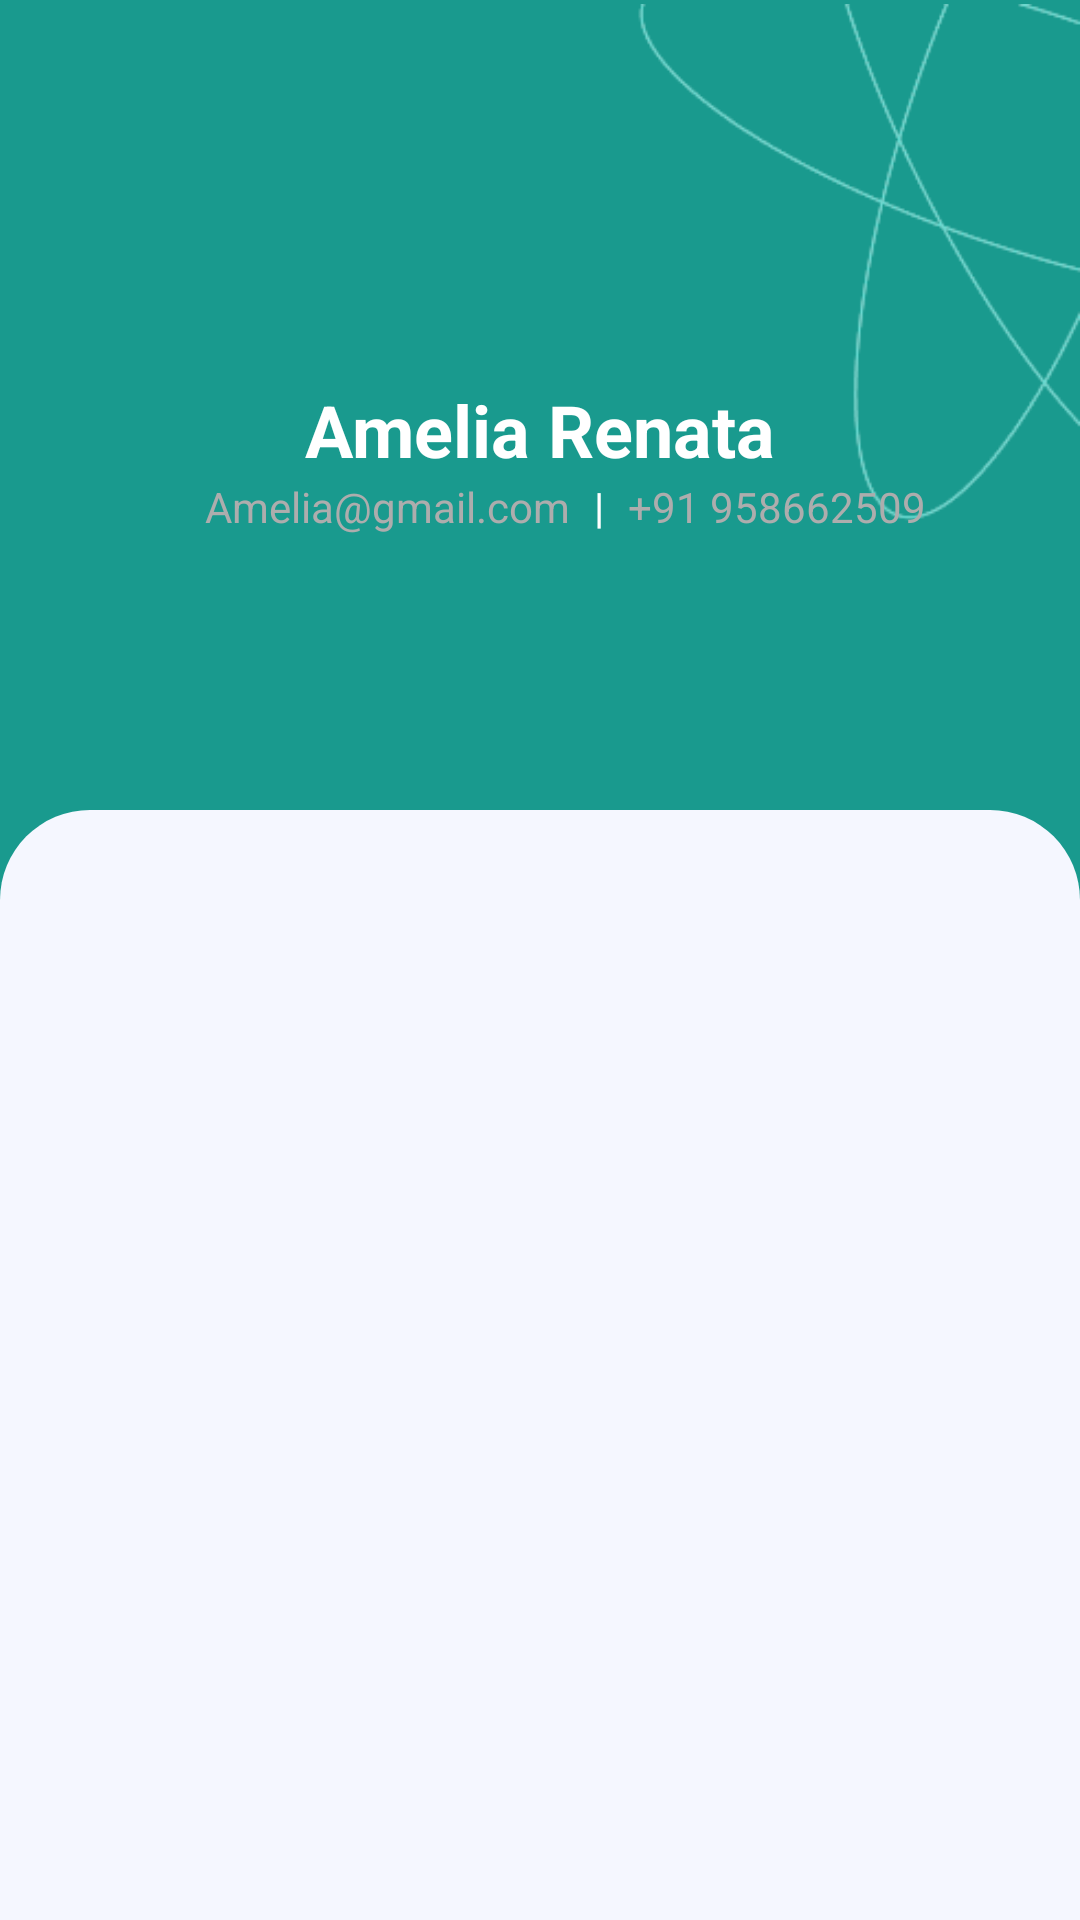

Reconstruct the res/layout file that produces this screen, plus the resources it refers to.
<!-- AndroidManifest.xml: application theme Theme.MadicsApplication -->
<!-- res/layout/fragment_profile.xml -->
<?xml version="1.0" encoding="utf-8"?>
<FrameLayout xmlns:android="http://schemas.android.com/apk/res/android"
    xmlns:app="http://schemas.android.com/apk/res-auto"
    xmlns:tools="http://schemas.android.com/tools"
    android:layout_width="match_parent"
    android:layout_height="match_parent"
    tools:context=".Fragment.ProfileFragment">

    <androidx.constraintlayout.widget.ConstraintLayout
        android:layout_width="match_parent"
        android:layout_height="match_parent"
        android:background="@color/splashBg">

        <LinearLayout
            android:id="@+id/linearLayout"
            android:layout_width="match_parent"
            android:layout_height="370dp"
            android:background="@drawable/bg_bording_title"
            android:orientation="vertical"
            app:layout_constraintBottom_toBottomOf="parent"
            app:layout_constraintEnd_toEndOf="parent"
            app:layout_constraintStart_toStartOf="parent">

            <ListView
                android:id="@+id/list_view"
                android:layout_width="match_parent"
                android:layout_height="wrap_content"
                />
        </LinearLayout>

        <ImageView
            android:id="@+id/imageView13"
            android:layout_width="150dp"
            android:layout_height="180dp"
            android:src="@drawable/design"
            app:layout_constraintEnd_toEndOf="parent"
            app:layout_constraintTop_toTopOf="parent" />

        <com.google.android.material.imageview.ShapeableImageView
            android:id="@+id/iv_profile"
            android:layout_width="wrap_content"
            android:layout_height="wrap_content"
            android:layout_marginBottom="32dp"
            android:src="@drawable/doc2"
            app:layout_constraintBottom_toTopOf="@+id/linearLayout"
            app:layout_constraintEnd_toEndOf="parent"
            app:layout_constraintStart_toStartOf="parent"
            app:layout_constraintTop_toTopOf="parent"
            app:shapeAppearance="@style/ShapeAppearance.Material3.Corner.Full" />

        <TextView
            android:id="@+id/textView23"
            android:layout_width="wrap_content"
            android:layout_height="wrap_content"
            android:layout_marginTop="8dp"
            android:text="Amelia Renata"
            android:textColor="@color/white"
            android:textSize="24sp"
            android:textStyle="bold"
            app:layout_constraintEnd_toEndOf="@+id/iv_profile"
            app:layout_constraintStart_toStartOf="@+id/iv_profile"
            app:layout_constraintTop_toBottomOf="@+id/iv_profile" />

        <TextView
            android:id="@+id/tv_contact"
            android:layout_width="wrap_content"
            android:layout_height="wrap_content"
            android:layout_marginStart="8dp"
            android:text="+91 958662509"
            android:textColor="@color/light_text"
            app:layout_constraintBottom_toBottomOf="@+id/textView14"
            app:layout_constraintStart_toEndOf="@+id/textView14"
            app:layout_constraintTop_toTopOf="@+id/textView14" />

        <ImageView
            android:id="@+id/edit_profile"
            android:layout_width="wrap_content"
            android:layout_height="wrap_content"
            android:layout_marginStart="16dp"
            android:layout_marginTop="16dp"
            android:src="@drawable/edit_btn"
            app:tint="@color/white"
            app:layout_constraintStart_toStartOf="parent"
            app:layout_constraintTop_toTopOf="parent" />

        <TextView
            android:id="@+id/tv_email"
            android:layout_width="wrap_content"
            android:layout_height="wrap_content"
            android:text="Amelia@gmail.com"
            android:textColor="@color/light_text"
            app:layout_constraintEnd_toEndOf="@+id/textView23"
            app:layout_constraintStart_toStartOf="parent"
            app:layout_constraintTop_toBottomOf="@+id/textView23" />

        <TextView
            android:id="@+id/textView14"
            android:layout_width="wrap_content"
            android:layout_height="wrap_content"
            android:layout_marginStart="8dp"
            android:text="|"
            android:textColor="@color/white"
            app:layout_constraintBottom_toBottomOf="@+id/tv_email"
            app:layout_constraintStart_toEndOf="@+id/tv_email"
            app:layout_constraintTop_toTopOf="@+id/tv_email" />

    </androidx.constraintlayout.widget.ConstraintLayout>
</FrameLayout>
<!-- resources referenced by this layout -->
<resources>
  <color name="light_text">#ADADAD</color>
  <color name="splashBg">#199A8E</color>
  <color name="white">#FFFFFFFF</color>
  <!-- drawable bg_bording_title (drawable) -->
  <?xml version="1.0" encoding="utf-8"?>
  <shape xmlns:android="http://schemas.android.com/apk/res/android"
      android:shape="rectangle">
      <solid android:color="#F5F7FF"/>
      <corners android:topLeftRadius="30dp" android:topRightRadius="30dp"/>
  
  
  </shape>
  <!-- drawable design: png bitmap (drawable, 6877 bytes) -->
  <style name="Theme.MadicsApplication" parent="Base.Theme.MadicsApplication" />
  <style name="Base.Theme.MadicsApplication" parent="Theme.Material3.DayNight.NoActionBar">
          <item name="colorPrimary">#199A8E</item>
          </style>
</resources>
